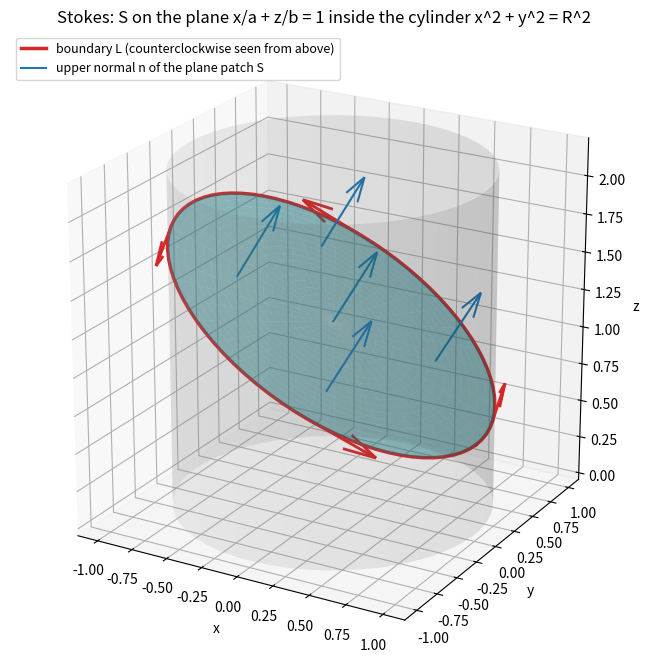

Reproduce this figure in Python.
import numpy as np
import matplotlib.pyplot as plt

# The ellipse x^2 + y^2 = R^2, x/a + z/b = 1 bounds a plane patch; upper normal and induced orientation
R, a, b = 1.0, 2.0, 1.2
fig = plt.figure(figsize=(8, 6.8))
ax = fig.add_subplot(projection="3d")

th = np.linspace(0, 2 * np.pi, 80)
h = np.linspace(0, 2.2, 2)
TH, H = np.meshgrid(th, h)
ax.plot_surface(R * np.cos(TH), R * np.sin(TH), H, color="tab:gray", alpha=0.12, linewidth=0)

r = np.linspace(0, R, 20)
RR, TT = np.meshgrid(r, th)
PX, PY = RR * np.cos(TT), RR * np.sin(TT)
ax.plot_surface(PX, PY, b * (1 - PX / a), color="tab:cyan", alpha=0.45, linewidth=0)

cx, cy = R * np.cos(th), R * np.sin(th)
cz = b * (1 - cx / a)
ax.plot(cx, cy, cz, color="tab:red", lw=2.5, label="boundary L (counterclockwise seen from above)")
for t0 in (0.3, 1.9, 3.5, 5.1):
    p = np.array([R * np.cos(t0), R * np.sin(t0), b * (1 - R * np.cos(t0) / a)])
    d = np.array([-np.sin(t0), np.cos(t0), b * np.sin(t0) / a])
    ax.quiver(*p, *(0.45 * d / np.linalg.norm(d)), color="tab:red", linewidth=2, arrow_length_ratio=0.45)

n = np.array([b / a, 0, 1.0])
n = n / np.linalg.norm(n)
for px, py in [(0, 0), (0.5, 0.4), (-0.5, -0.3), (0.3, -0.6), (-0.4, 0.55)]:
    pz = b * (1 - px / a)
    ax.quiver(px, py, pz, *(0.6 * n), color="tab:blue", linewidth=1.5, arrow_length_ratio=0.3)
ax.plot([], [], color="tab:blue", label="upper normal n of the plane patch S")

ax.set_xlabel("x")
ax.set_ylabel("y")
ax.set_zlabel("z")
ax.set_title("Stokes: S on the plane x/a + z/b = 1 inside the cylinder x^2 + y^2 = R^2")
ax.legend(loc="upper left", fontsize=9)
ax.view_init(elev=22, azim=-60)
ax.set_box_aspect((1, 1, 1))
fig.tight_layout()
